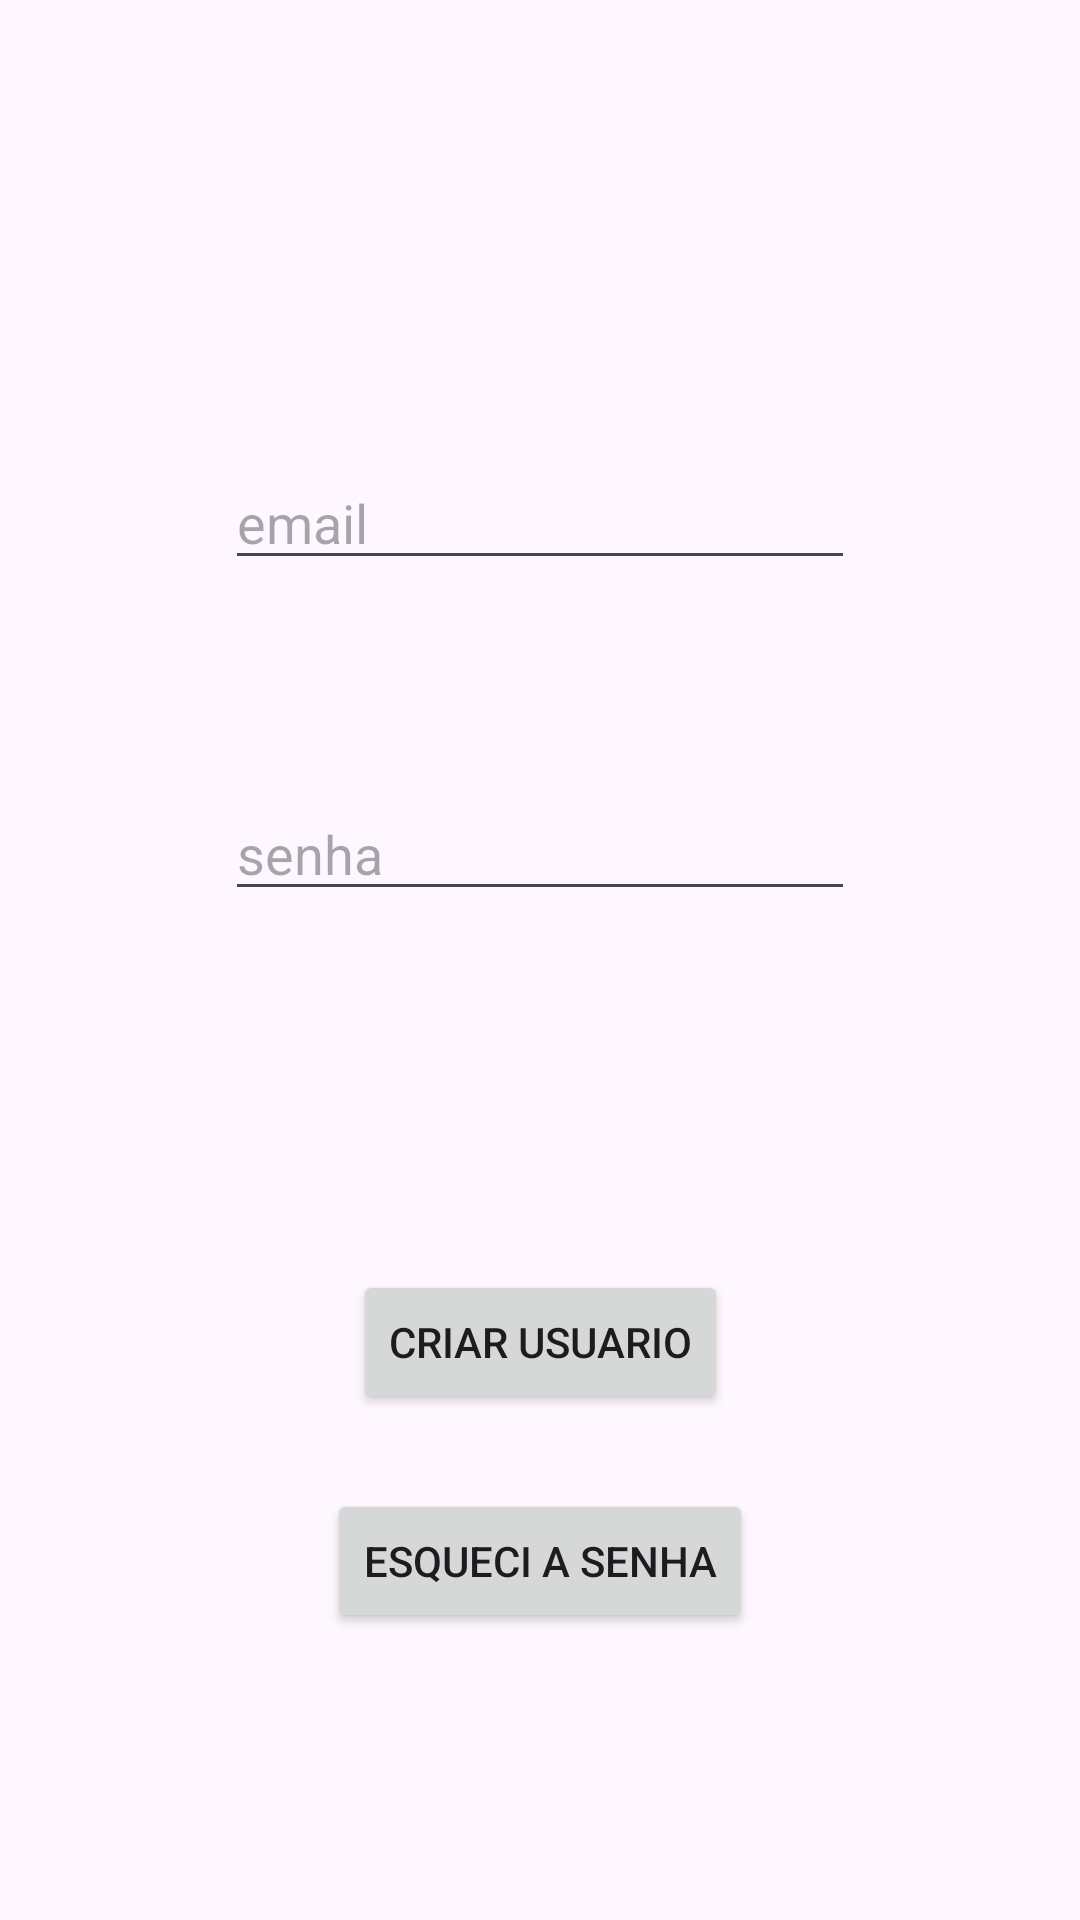

The Android layout XML behind this screen, and the referenced resources:
<!-- AndroidManifest.xml: application theme Theme.Turma1711 -->
<!-- res/layout/activity_main.xml -->
<?xml version="1.0" encoding="utf-8"?>
<androidx.constraintlayout.widget.ConstraintLayout xmlns:android="http://schemas.android.com/apk/res/android"
    xmlns:app="http://schemas.android.com/apk/res-auto"
    xmlns:tools="http://schemas.android.com/tools"
    android:id="@+id/main"
    android:layout_width="match_parent"
    android:layout_height="match_parent"
    tools:context=".MainActivity">

    <EditText
        android:id="@+id/editTextTextEmail"
        android:layout_width="wrap_content"
        android:layout_height="wrap_content"
        android:layout_marginTop="152dp"
        android:ems="10"
        android:hint="email"
        android:inputType="text"
        app:layout_constraintEnd_toEndOf="parent"
        app:layout_constraintStart_toStartOf="parent"
        app:layout_constraintTop_toTopOf="parent" />

    <EditText
        android:id="@+id/editTextTextSenha"
        android:layout_width="wrap_content"
        android:layout_height="wrap_content"
        android:layout_marginTop="69dp"
        android:ems="10"
        android:hint="senha"
        android:inputType="text"
        app:layout_constraintEnd_toEndOf="parent"
        app:layout_constraintStart_toStartOf="parent"
        app:layout_constraintTop_toBottomOf="@+id/editTextTextEmail" />

    <Button
        android:id="@+id/buttonLogar"
        android:layout_width="wrap_content"
        android:layout_height="wrap_content"
        android:layout_marginTop="265dp"
        android:layout_marginBottom="266dp"
        android:text="Logar"
        app:layout_constraintBottom_toBottomOf="parent"
        app:layout_constraintEnd_toEndOf="parent"
        app:layout_constraintStart_toStartOf="parent"
        app:layout_constraintTop_toTopOf="@+id/editTextTextEmail" />

    <Button
        android:id="@+id/buttonCriar"
        android:layout_width="wrap_content"
        android:layout_height="wrap_content"
        android:layout_marginTop="52dp"
        android:text="Criar Usuario"
        app:layout_constraintEnd_toEndOf="parent"
        app:layout_constraintStart_toStartOf="parent"
        app:layout_constraintTop_toBottomOf="@+id/buttonLogar" />

    <Button
        android:id="@+id/buttonResetSenha"
        android:layout_width="wrap_content"
        android:layout_height="wrap_content"
        android:layout_marginTop="25dp"
        android:text="Esqueci a senha"
        app:layout_constraintEnd_toEndOf="parent"
        app:layout_constraintStart_toStartOf="parent"
        app:layout_constraintTop_toBottomOf="@+id/buttonCriar" />

</androidx.constraintlayout.widget.ConstraintLayout>
<!-- resources referenced by this layout -->
<resources>
  <style name="Theme.Turma1711" parent="Base.Theme.Turma1711" />
  <style name="Base.Theme.Turma1711" parent="Theme.Material3.DayNight.NoActionBar">
          
          
      </style>
</resources>
